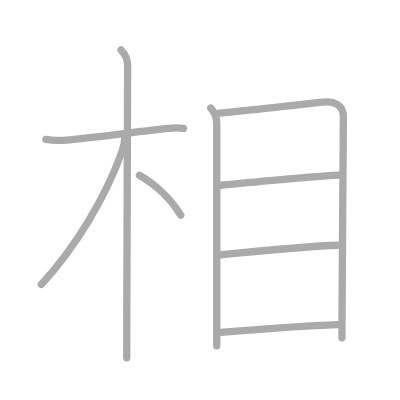
t = 0.00 s
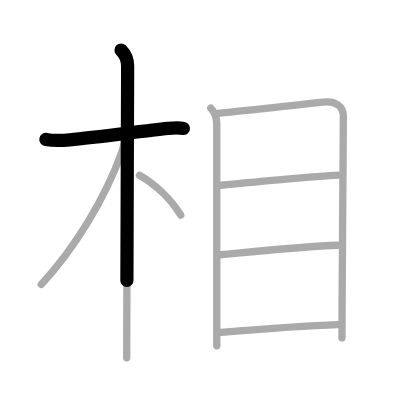
t = 1.75 s
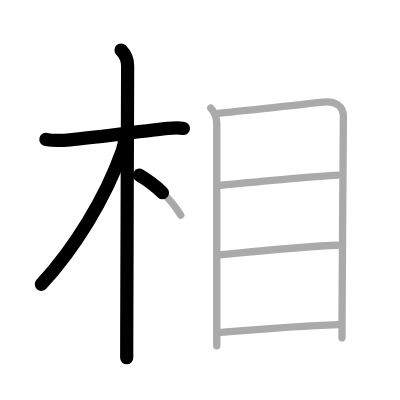
t = 3.50 s
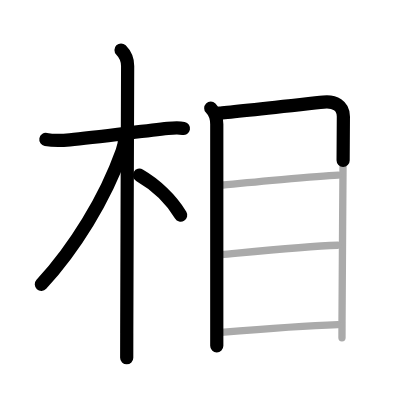
t = 5.50 s
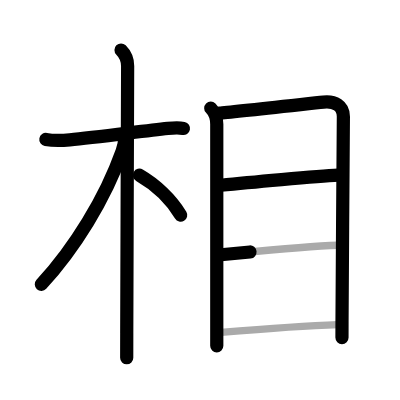
t = 7.25 s
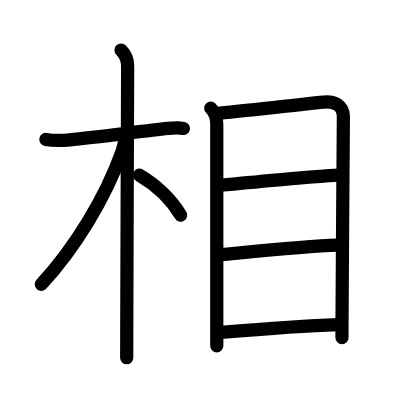
t = 9.00 s

The animated SVG that drew these frames (rendered in a browser with its animation timeline set to each time). Animation: 9 SMIL elements (animate=9); one cycle of 9.00 s.

<?xml version="1.0" standalone="no"?>
<!DOCTYPE svg PUBLIC "-//W3C//DTD SVG 1.1//EN"   "http://www.w3.org/Graphics/SVG/1.1/DTD/svg11.dtd">
<svg width="400px" height="400px"  version="1.1" xmlns="http://www.w3.org/2000/svg">
  <defs>
    <marker id="Triangle" viewBox="0 0 10 10" refX="0" refY="5" markerUnits="strokeWidth" markerWidth="3" style="stroke-opacity:0%;fill:#aaaaaa;" markerHeight="2" orient="auto">
      <path d="M 0 0 L 10 5 L 0 10 z" />
    </marker>
    
    <marker id="Arrow" viewBox="0 0 10 10" refX="5" refY="5" markerUnits="strokeWidth" markerWidth="1.8" style="stroke-opacity:0%;fill:#770000;" markerHeight="2" orient="auto">
      <path d="M 0 4 L 6 4 L 4 1 L 10 5 L 4 9 L 6 6 L 0 6 z" />
        <circle cx="5" cy="5" r="5" />
      </marker>
    
    <marker id="TriangleRed" viewBox="0 0 10 10" refX="0" refY="5" markerUnits="strokeWidth" markerWidth="3" style="stroke-opacity:0%;fill:#CC0000;" markerHeight="2" orient="auto">
      <path d="M 0 0 L 10 5 L 0 10 z" />
    </marker>
    
    <marker id="ArrowRed" viewBox="0 0 10 10" refX="5" refY="5" markerUnits="strokeWidth" markerWidth="1.8" style="stroke-opacity:0%;fill:#CC0000;" markerHeight="2" orient="auto">
      <path d="M 0 4 L 6 4 L 4 1 L 10 5 L 4 9 L 6 6 L 0 6 z" />
        <circle cx="5" cy="5" r="5" />
      </marker>
    
  </defs>
  
  <path style="fill:#ffffff; fill-opacity:100%; fill-rule:evenodd; stroke-width:0;" d="M 0 0 L 400px 0 L 400px 400px L 0 400px L 0 0" />

  <g transform="scale(3.6697247706422 3.6697247706422)">
<path style="fill:none; fill-opacity:0%; fill-rule:evenodd; stroke:#aaaaaa; stroke-opacity:100%; stroke-width: 1.5pt; stroke-linejoin:round; stroke-linecap:round;" d="M12.5 38c2.12 0.38 4.47 0.29 6.51 0.1c6.95-0.65 19.4-2.3 26.74-3.1c1.99-0.22 3-0.25 4.25 0"></path>
<path style="fill:none; fill-opacity:0%; fill-rule:evenodd; stroke:#aaaaaa; stroke-opacity:100%; stroke-width: 1.5pt; stroke-linejoin:round; stroke-linecap:round;" d="M32.98 13.62c1.14 1.14 1.8 2.62 1.8 4.37c0 3.65-0.19 52.96-0.24 72.79c-0.01 3.28-0.01 5.65-0.01 6.71"></path>
<path style="fill:none; fill-opacity:0%; fill-rule:evenodd; stroke:#aaaaaa; stroke-opacity:100%; stroke-width: 1.5pt; stroke-linejoin:round; stroke-linecap:round;" d="M34 37.5c0 1.38-0.37 2.68-0.72 3.68C28.63 54.23 20.25 67.75 11.25 77.5"></path>
<path style="fill:none; fill-opacity:0%; fill-rule:evenodd; stroke:#aaaaaa; stroke-opacity:100%; stroke-width: 1.5pt; stroke-linejoin:round; stroke-linecap:round;" d="M38 47.75c4.28 2.47 8.62 6.5 11.25 10.88"></path>
<path style="fill:none; fill-opacity:0%; fill-rule:evenodd; stroke:#aaaaaa; stroke-opacity:100%; stroke-width: 1.5pt; stroke-linejoin:round; stroke-linecap:round;" d="M57.43 29.48c1.05 1.05 1.64 2.49 1.64 4.39c0 3.25 0 40.86 0 55.13c0 2.77 0 4.66 0 5.25"></path>
<path style="fill:none; fill-opacity:0%; fill-rule:evenodd; stroke:#aaaaaa; stroke-opacity:100%; stroke-width: 1.5pt; stroke-linejoin:round; stroke-linecap:round;" d="M59.75 30.82c2.99-0.22 23.37-2.46 28.38-2.99c3.07-0.32 5.44 0.92 5.44 3.92c0 6.27-0.34 42.35-0.37 55.88c0 2.2-0.01 3.76-0.01 4.42"></path>
<path style="fill:none; fill-opacity:0%; fill-rule:evenodd; stroke:#aaaaaa; stroke-opacity:100%; stroke-width: 1.5pt; stroke-linejoin:round; stroke-linecap:round;" d="M60.2 50.48c7.05-0.73 26.3-2.48 31.94-2.77"></path>
<path style="fill:none; fill-opacity:0%; fill-rule:evenodd; stroke:#aaaaaa; stroke-opacity:100%; stroke-width: 1.5pt; stroke-linejoin:round; stroke-linecap:round;" d="M60.21 69.42c8.46-0.8 22.67-2.29 31.8-2.6"></path>
<path style="fill:none; fill-opacity:0%; fill-rule:evenodd; stroke:#aaaaaa; stroke-opacity:100%; stroke-width: 1.5pt; stroke-linejoin:round; stroke-linecap:round;" d="M60.22 90.57c8.16-0.69 22.53-1.82 31.85-2.13"></path>

<path style="fill:none; fill-opacity:0%; fill-rule:evenodd; stroke:#000000; stroke-opacity:100%; stroke-width: 2.7pt; stroke-linejoin:round; stroke-linecap:round;" d="M12.5 38c2.12 0.38 4.47 0.29 6.51 0.1c6.95-0.65 19.4-2.3 26.74-3.1c1.99-0.22 3-0.25 4.25 0" pathLength="100" stroke-dashoffset="100" stroke-dasharray="100 105"><animate id="dashAnim1" attributeName="stroke-dashoffset" from="100" to="0" dur="1s" calcMode="linear" fill="freeze"/></path>
<path style="fill:none; fill-opacity:0%; fill-rule:evenodd; stroke:#000000; stroke-opacity:100%; stroke-width: 2.7pt; stroke-linejoin:round; stroke-linecap:round;" d="M32.98 13.62c1.14 1.14 1.8 2.62 1.8 4.37c0 3.65-0.19 52.96-0.24 72.79c-0.01 3.28-0.01 5.65-0.01 6.71" pathLength="100" stroke-dashoffset="100" stroke-dasharray="100 105"><animate id="dashAnim2" attributeName="stroke-dashoffset" from="100" to="0" dur="1s" calcMode="linear" begin="dashAnim1.end" fill="freeze"/></path>
<path style="fill:none; fill-opacity:0%; fill-rule:evenodd; stroke:#000000; stroke-opacity:100%; stroke-width: 2.7pt; stroke-linejoin:round; stroke-linecap:round;" d="M34 37.5c0 1.38-0.37 2.68-0.72 3.68C28.63 54.23 20.25 67.75 11.25 77.5" pathLength="100" stroke-dashoffset="100" stroke-dasharray="100 105"><animate id="dashAnim3" attributeName="stroke-dashoffset" from="100" to="0" dur="1s" calcMode="linear" begin="dashAnim2.end" fill="freeze"/></path>
<path style="fill:none; fill-opacity:0%; fill-rule:evenodd; stroke:#000000; stroke-opacity:100%; stroke-width: 2.7pt; stroke-linejoin:round; stroke-linecap:round;" d="M38 47.75c4.28 2.47 8.62 6.5 11.25 10.88" pathLength="100" stroke-dashoffset="100" stroke-dasharray="100 105"><animate id="dashAnim4" attributeName="stroke-dashoffset" from="100" to="0" dur="1s" calcMode="linear" begin="dashAnim3.end" fill="freeze"/></path>
<path style="fill:none; fill-opacity:0%; fill-rule:evenodd; stroke:#000000; stroke-opacity:100%; stroke-width: 2.7pt; stroke-linejoin:round; stroke-linecap:round;" d="M57.43 29.48c1.05 1.05 1.64 2.49 1.64 4.39c0 3.25 0 40.86 0 55.13c0 2.77 0 4.66 0 5.25" pathLength="100" stroke-dashoffset="100" stroke-dasharray="100 105"><animate id="dashAnim5" attributeName="stroke-dashoffset" from="100" to="0" dur="1s" calcMode="linear" begin="dashAnim4.end" fill="freeze"/></path>
<path style="fill:none; fill-opacity:0%; fill-rule:evenodd; stroke:#000000; stroke-opacity:100%; stroke-width: 2.7pt; stroke-linejoin:round; stroke-linecap:round;" d="M59.75 30.82c2.99-0.22 23.37-2.46 28.38-2.99c3.07-0.32 5.44 0.92 5.44 3.92c0 6.27-0.34 42.35-0.37 55.88c0 2.2-0.01 3.76-0.01 4.42" pathLength="100" stroke-dashoffset="100" stroke-dasharray="100 105"><animate id="dashAnim6" attributeName="stroke-dashoffset" from="100" to="0" dur="1s" calcMode="linear" begin="dashAnim5.end" fill="freeze"/></path>
<path style="fill:none; fill-opacity:0%; fill-rule:evenodd; stroke:#000000; stroke-opacity:100%; stroke-width: 2.7pt; stroke-linejoin:round; stroke-linecap:round;" d="M60.2 50.48c7.05-0.73 26.3-2.48 31.94-2.77" pathLength="100" stroke-dashoffset="100" stroke-dasharray="100 105"><animate id="dashAnim7" attributeName="stroke-dashoffset" from="100" to="0" dur="1s" calcMode="linear" begin="dashAnim6.end" fill="freeze"/></path>
<path style="fill:none; fill-opacity:0%; fill-rule:evenodd; stroke:#000000; stroke-opacity:100%; stroke-width: 2.7pt; stroke-linejoin:round; stroke-linecap:round;" d="M60.21 69.42c8.46-0.8 22.67-2.29 31.8-2.6" pathLength="100" stroke-dashoffset="100" stroke-dasharray="100 105"><animate id="dashAnim8" attributeName="stroke-dashoffset" from="100" to="0" dur="1s" calcMode="linear" begin="dashAnim7.end" fill="freeze"/></path>
<path style="fill:none; fill-opacity:0%; fill-rule:evenodd; stroke:#000000; stroke-opacity:100%; stroke-width: 2.7pt; stroke-linejoin:round; stroke-linecap:round;" d="M60.22 90.57c8.16-0.69 22.53-1.82 31.85-2.13" pathLength="100" stroke-dashoffset="100" stroke-dasharray="100 105"><animate id="dashAnim9" attributeName="stroke-dashoffset" from="100" to="0" dur="1s" calcMode="linear" begin="dashAnim8.end" fill="freeze"/></path>

</g>

</svg>  
          
